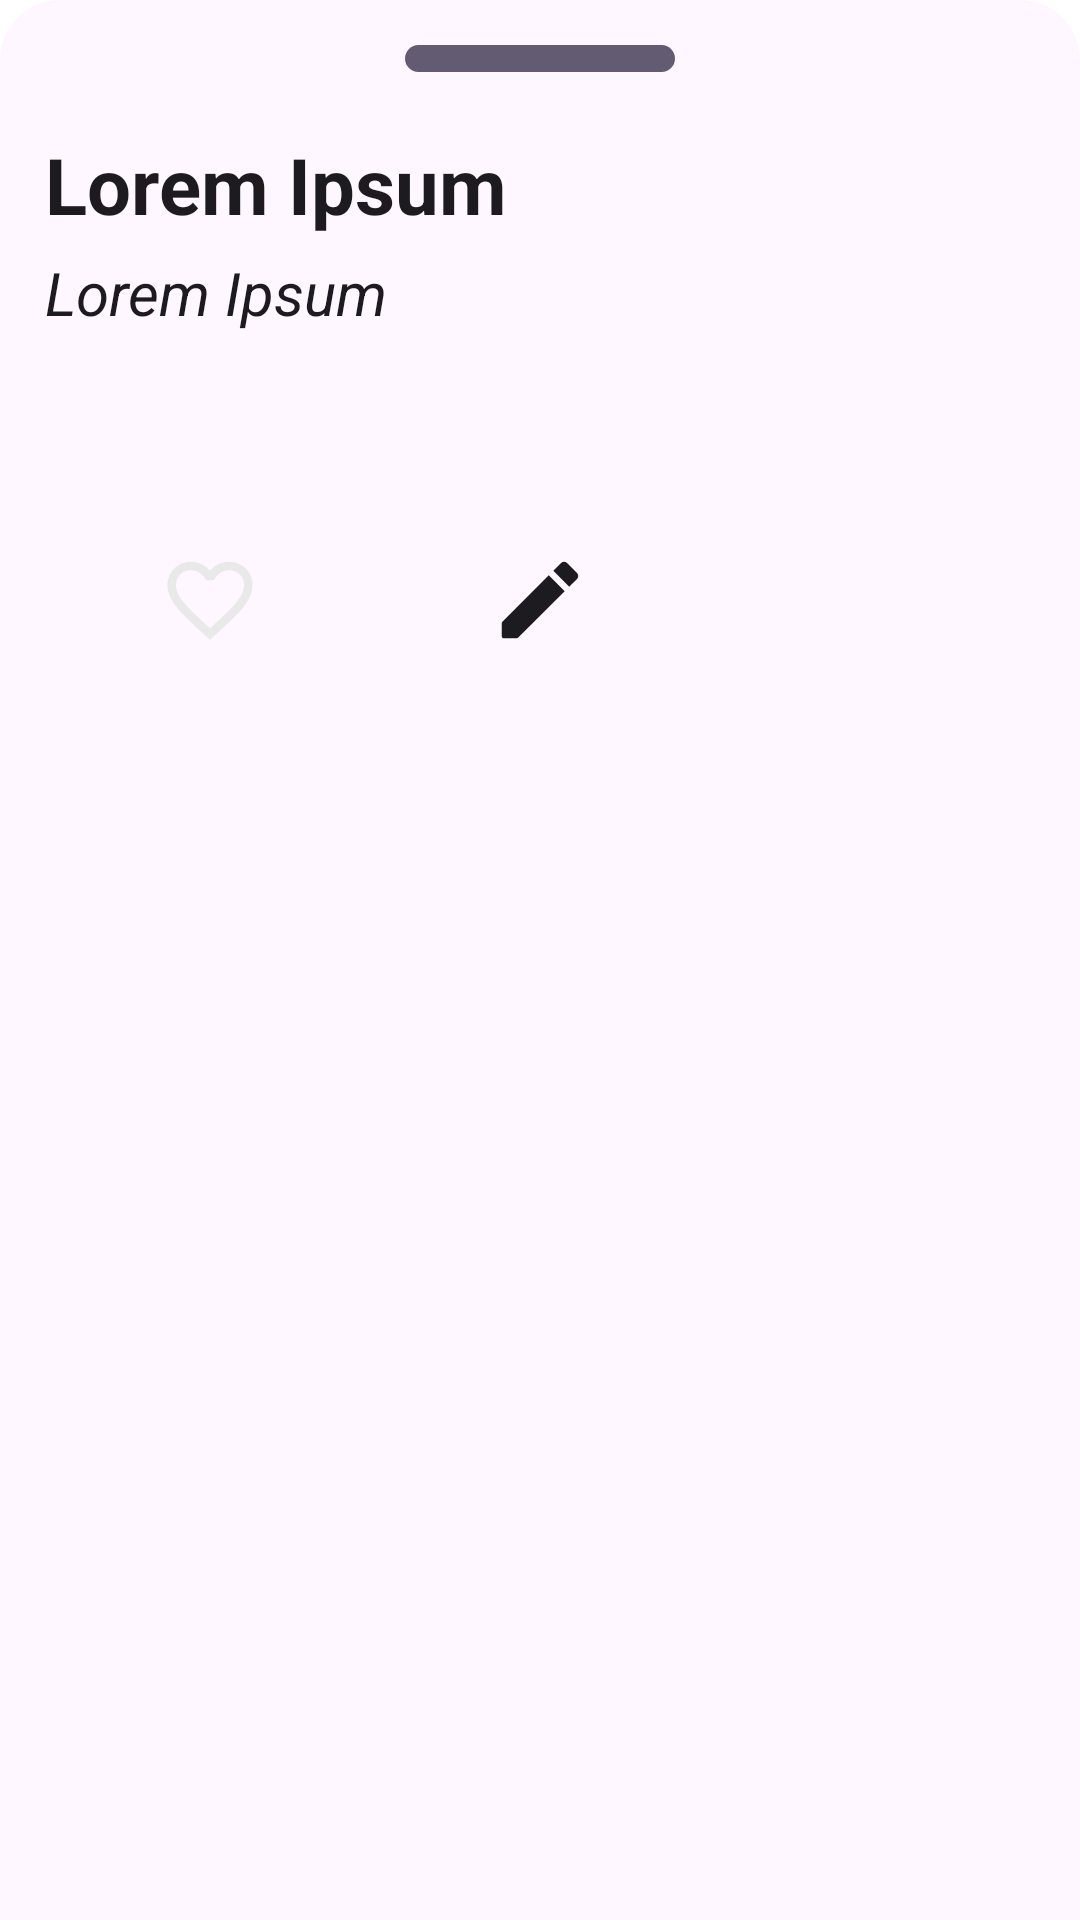

This screen was rendered from an Android layout file. Write that file and the resources it references.
<!-- AndroidManifest.xml: application theme Theme.DailyTaskTracker.Launch -->
<!-- res/layout/fragment_task_detail.xml -->
<?xml version="1.0" encoding="utf-8"?>
<androidx.constraintlayout.widget.ConstraintLayout
    xmlns:android="http://schemas.android.com/apk/res/android"
    xmlns:app="http://schemas.android.com/apk/res-auto"
    xmlns:tools="http://schemas.android.com/tools"
    android:layout_width="match_parent"
    android:layout_height="250dp"
    android:layout_marginHorizontal="15dp"
    tools:context=".view.TaskDetailFragment"
    android:layout_gravity="center"
    android:background="@drawable/dialog_box_background"
    android:backgroundTint="#00FFFFFF">

    <LinearLayout
        android:layout_width="match_parent"
        android:layout_height="match_parent"
        android:orientation="vertical"
        android:padding="15dp"
        android:background="@drawable/dialog_box_background"
        app:layout_constraintBottom_toBottomOf="parent"
        app:layout_constraintEnd_toEndOf="parent"
        app:layout_constraintStart_toStartOf="parent"
        app:layout_constraintTop_toTopOf="parent">

        <View
            android:layout_width="90dp"
            android:layout_height="9dp"
            android:layout_gravity="center"
            android:layout_marginBottom="20dp"
            android:background="@drawable/dialog_bar" />

        <TextView
            android:id="@+id/taskNameDetail"
            android:layout_width="match_parent"
            android:layout_height="wrap_content"
            android:text="Lorem Ipsum"
            android:textColor="?attr/colorOnSurface"
            android:textSize="26sp"
            android:textStyle="bold"
            android:maxLines="1"
            android:ellipsize="end"/>

        <TextView
            android:id="@+id/taskDescDetail"
            android:layout_width="match_parent"
            android:layout_height="wrap_content"
            android:layout_marginTop="5dp"
            android:layout_marginBottom="10dp"
            android:text="Lorem Ipsum"
            android:textColor="?attr/colorOnSurface"
            android:textSize="20sp"
            android:textStyle="italic"
            android:maxLines="2"
            android:ellipsize="end"/>


        <LinearLayout
            android:layout_width="match_parent"
            android:layout_height="wrap_content"
            android:layout_marginTop="15dp"
            android:orientation="horizontal"
            android:paddingTop="30dp">

            <ImageView
                android:id="@+id/imgFavourite"
                android:layout_width="0dp"
                android:layout_height="wrap_content"
                android:layout_margin="10dp"
                android:layout_weight="1"
                android:background="?attr/selectableItemBackgroundBorderless"
                android:clickable="true"
                android:contentDescription="@string/add_favourite"
                android:focusable="true"
                android:minHeight="48dp"
                android:padding="7dp"
                android:src="@drawable/favorite_border" />

            <ImageView
                android:id="@+id/imgUpdate"
                android:layout_width="0dp"
                android:layout_height="wrap_content"
                android:layout_margin="10dp"
                android:layout_weight="1"
                android:background="?attr/selectableItemBackgroundBorderless"
                android:backgroundTint="@color/md_on_surface"
                android:clickable="true"
                android:contentDescription="@string/update"
                android:focusable="true"
                android:minHeight="48dp"
                android:padding="7dp"
                android:src="@drawable/round_edit" />

            <ImageView
                android:id="@+id/imgDelete"
                android:layout_width="0dp"
                android:layout_height="wrap_content"
                android:layout_margin="10dp"
                android:layout_weight="1"
                android:background="?attr/selectableItemBackgroundBorderless"
                android:backgroundTint="@color/md_on_surface"
                android:clickable="true"
                android:contentDescription="@string/delete"
                android:focusable="true"
                android:minHeight="48dp"
                android:padding="7dp"
                android:src="@drawable/baseline_delete" />

        </LinearLayout>

    </LinearLayout>

</androidx.constraintlayout.widget.ConstraintLayout>
<!-- resources referenced by this layout -->
<resources>
  <color name="md_on_surface">#1B1817</color>
  <!-- drawable dialog_bar (drawable) -->
  <?xml version="1.0" encoding="utf-8"?>
  <shape xmlns:android="http://schemas.android.com/apk/res/android">
      <solid
          android:color="?attr/colorSecondary"
          />
      <corners android:radius="12dp"/>
  
  </shape>
  <!-- drawable dialog_box_background (drawable) -->
  <?xml version="1.0" encoding="utf-8"?>
  <shape
      xmlns:android="http://schemas.android.com/apk/res/android">
  
      <corners
          android:topLeftRadius="20dp"
          android:topRightRadius="20dp"/>
  
      <solid android:color="?attr/colorSurface"/>
  
  </shape>
  <!-- drawable favorite_border (drawable) -->
  <vector xmlns:android="http://schemas.android.com/apk/res/android" android:height="24dp" android:tint="#E9E9E9" android:viewportHeight="24" android:viewportWidth="24" android:width="24dp">
        
      <path android:fillColor="@android:color/white" android:pathData="M16.5,3c-1.74,0 -3.41,0.81 -4.5,2.09C10.91,3.81 9.24,3 7.5,3 4.42,3 2,5.42 2,8.5c0,3.78 3.4,6.86 8.55,11.54L12,21.35l1.45,-1.32C18.6,15.36 22,12.28 22,8.5 22,5.42 19.58,3 16.5,3zM12.1,18.55l-0.1,0.1 -0.1,-0.1C7.14,14.24 4,11.39 4,8.5 4,6.5 5.5,5 7.5,5c1.54,0 3.04,0.99 3.57,2.36h1.87C13.46,5.99 14.96,5 16.5,5c2,0 3.5,1.5 3.5,3.5 0,2.89 -3.14,5.74 -7.9,10.05z"/>
      
  </vector>
  <!-- drawable round_edit (drawable) -->
  <vector xmlns:android="http://schemas.android.com/apk/res/android" android:height="24dp" android:tint="?attr/colorOnSurface" android:viewportHeight="24" android:viewportWidth="24" android:width="24dp">
        
      <path android:fillColor="@android:color/white" android:pathData="M3,17.46v3.04c0,0.28 0.22,0.5 0.5,0.5h3.04c0.13,0 0.26,-0.05 0.35,-0.15L17.81,9.94l-3.75,-3.75L3.15,17.1c-0.1,0.1 -0.15,0.22 -0.15,0.36zM20.71,7.04c0.39,-0.39 0.39,-1.02 0,-1.41l-2.34,-2.34c-0.39,-0.39 -1.02,-0.39 -1.41,0l-1.83,1.83 3.75,3.75 1.83,-1.83z"/>
      
  </vector>
  <string name="add_favourite">add favourite</string>
  <string name="delete">delete</string>
  <string name="update">update</string>
  <style name="Theme.DailyTaskTracker.Launch" parent="Theme.Material3.DayNight.NoActionBar">
          
          <item name="android:windowBackground">@android:color/transparent</item>
          <item name="android:windowIsTranslucent">true</item>
          <item name="android:windowNoTitle">true</item>
          <item name="android:windowFullscreen">true</item>
      </style>
</resources>
